Photos from the image-classification dataset "CLAHE" in the GitHub repository semooww/Cheetah. Its 4 classes are: normal, cataract, glaucoma, retina disease.

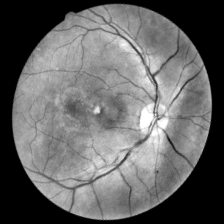
Label: retina disease

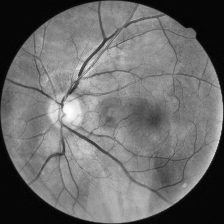
Label: normal

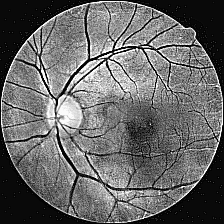
Label: glaucoma

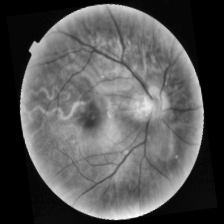
Label: retina disease

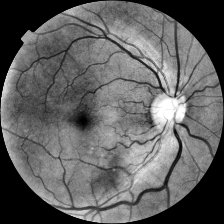
Label: cataract

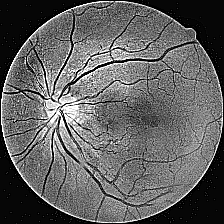
Label: cataract
